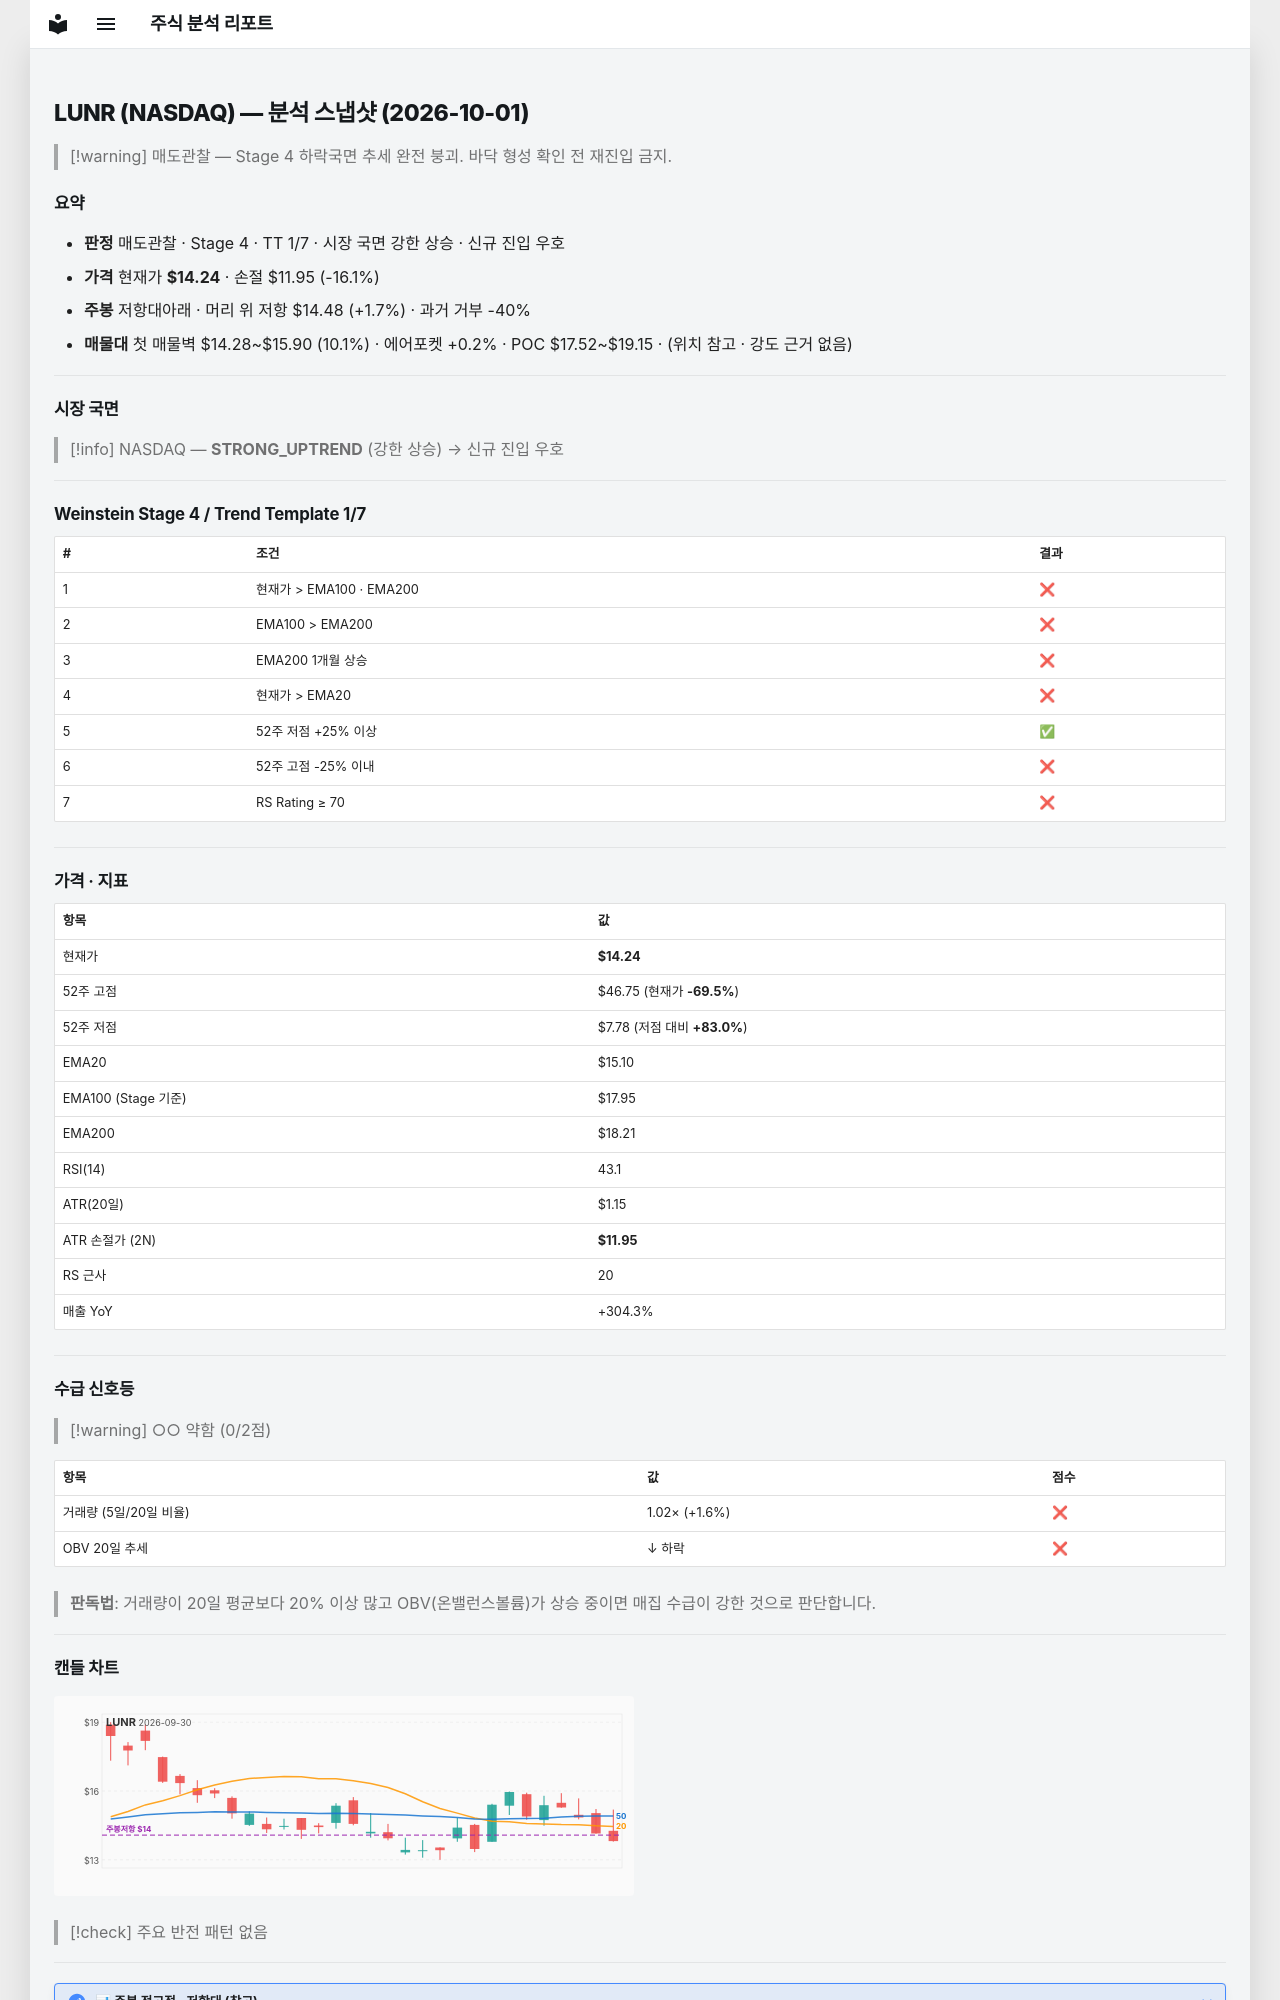

repository: soloandco/stock-reports · page: snapshots/LUNR-2026-10-01/index.html · generator: mkdocs

---
type: analysis-snapshot
title: LUNR 분석 스냅샷
ticker: LUNR
market: NASDAQ
created: 2026-10-01
updated: 2026-10-01
bar-date: 2026-09-30
verdict: 매도관찰
real-rr: 0.10
sma50-gap-pct: -5.7
weekly-position: 저항대아래
weekly-overhead-price: 14.48
weekly-overhead-pct: 1.7
stage: 4
trend-template-score: 1
tt-max: 7
ma-set: ema-20-100-200
price: 14.239999771118164
stop-price: 11.945722320006265
market-regime: STRONG_UPTREND
supply-demand-score: 0/2
supply-demand-label: 약함
status: tracking
tags:
  - stock-agent
  - watchlist
  - LUNR
  - analysis
related:
  - "[[analysis-template]]"
---

# LUNR (NASDAQ) — 분석 스냅샷 (2026-10-01)

> [!warning] 매도관찰 — Stage 4 하락국면
> 추세 완전 붕괴. 바닥 형성 확인 전 재진입 금지.

## 요약

- **판정** 매도관찰 · Stage 4 · TT 1/7 · 시장 국면 강한 상승 · 신규 진입 우호
- **가격** 현재가 **$14.24** · 손절 $11.95 (-16.1%)
- **주봉** 저항대아래 · 머리 위 저항 $14.48 (+1.7%) · 과거 거부 -40%
- **매물대** 첫 매물벽 $14.28~$15.90 (10.1%) · 에어포켓 +0.2% · POC $17.52~$19.15 · (위치 참고 · 강도 근거 없음)

---

## 시장 국면

> [!info] NASDAQ — **STRONG_UPTREND** (강한 상승) → 신규 진입 우호

---

## Weinstein Stage 4 / Trend Template 1/7

| # | 조건 | 결과 |
|---|------|------|
| 1 | 현재가 > EMA100 · EMA200 | ❌ |
| 2 | EMA100 > EMA200 | ❌ |
| 3 | EMA200 1개월 상승 | ❌ |
| 4 | 현재가 > EMA20 | ❌ |
| 5 | 52주 저점 +25% 이상 | ✅ |
| 6 | 52주 고점 -25% 이내 | ❌ |
| 7 | RS Rating ≥ 70 | ❌ |

---

## 가격 · 지표

| 항목 | 값 |
|------|---|
| 현재가 | **$14.24** |
| 52주 고점 | $46.75 (현재가 **-69.5%**) |
| 52주 저점 | $7.78 (저점 대비 **+83.0%**) |
| EMA20 | $15.10 |
| EMA100 (Stage 기준) | $17.95 |
| EMA200 | $18.21 |
| RSI(14) | 43.1 |
| ATR(20일) | $1.15 |
| ATR 손절가 (2N) | **$11.95** |
| RS 근사 | 20 |
| 매출 YoY | +304.3% |

---
## 수급 신호등

> [!warning] ○○ 약함 (0/2점)

| 항목 | 값 | 점수 |
|------|------|------|
| 거래량 (5일/20일 비율) | 1.02× (+1.6%) | ❌ |
| OBV 20일 추세 | ↓ 하락 | ❌ |

> **판독법**: 거래량이 20일 평균보다 20% 이상 많고 OBV(온밸런스볼륨)가 상승 중이면 매집 수급이 강한 것으로 판단합니다.

---
